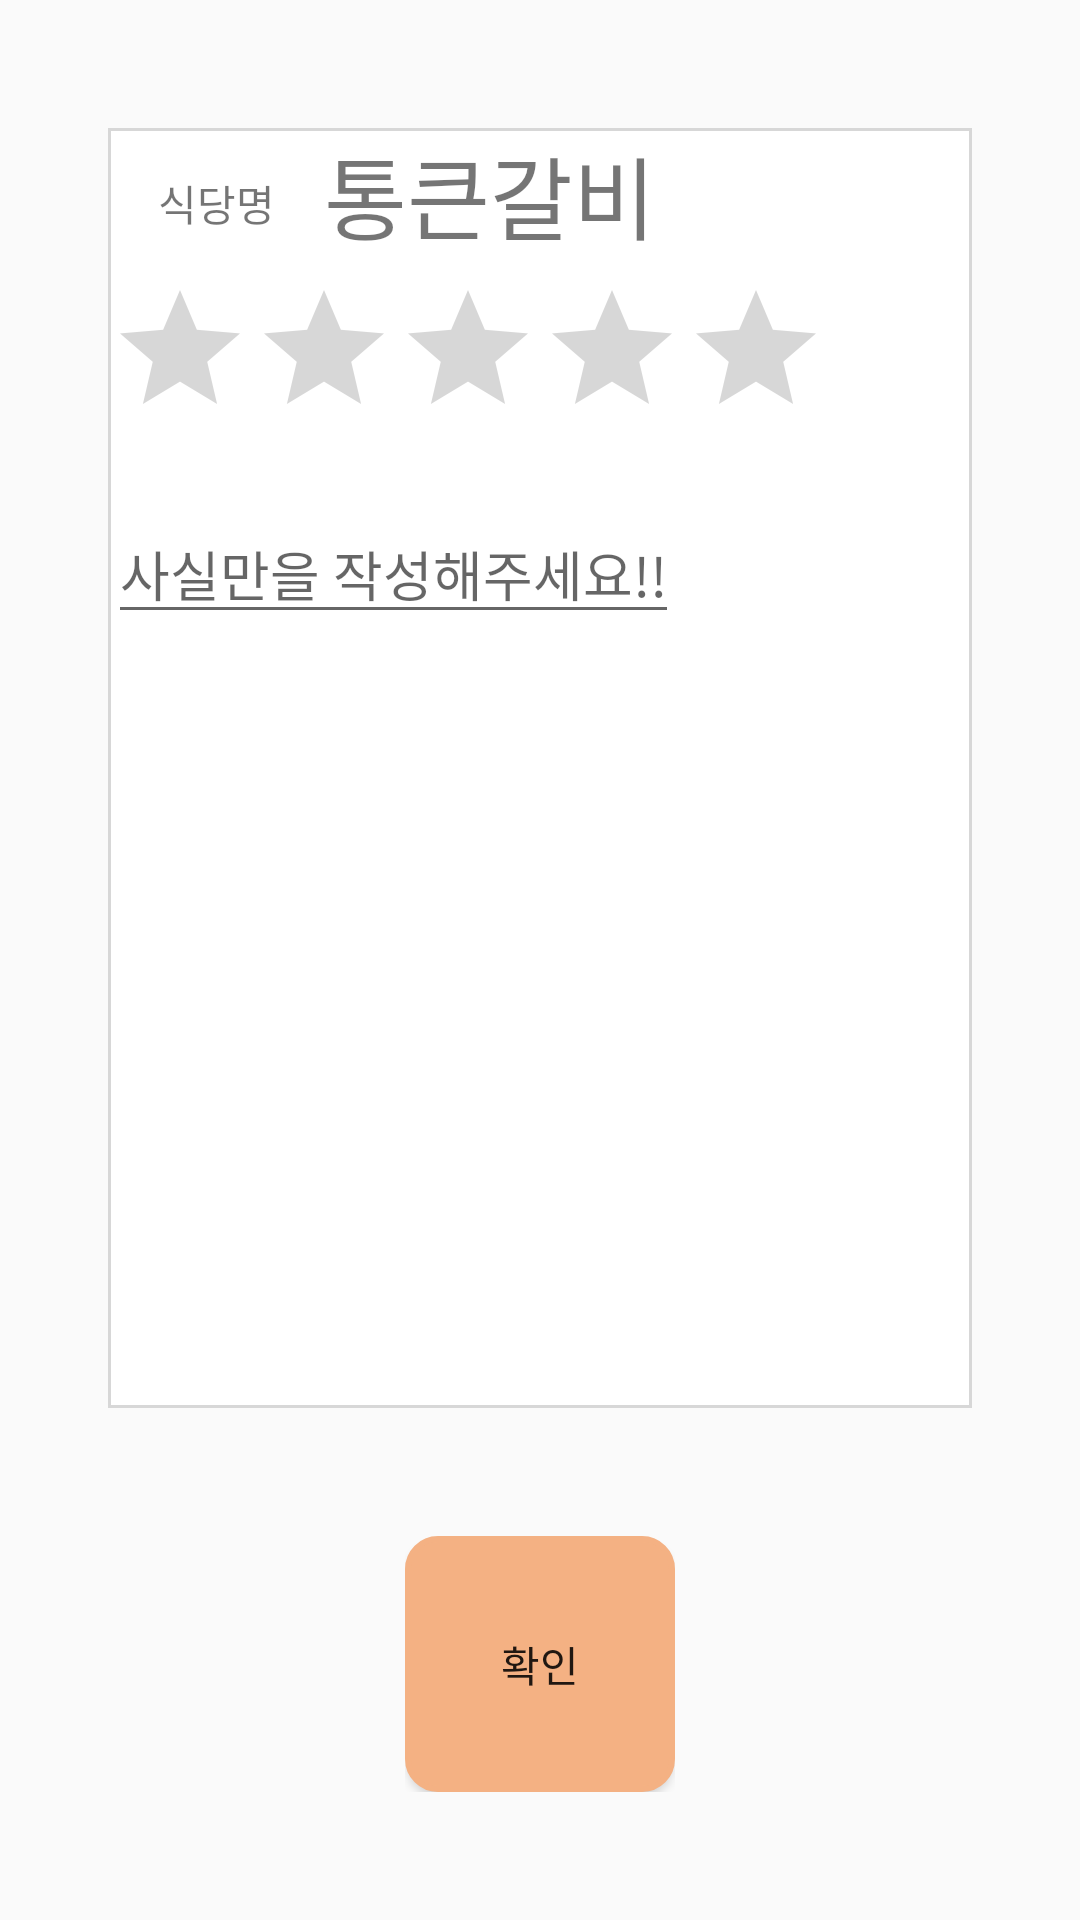

Write the Android layout XML for this screen, with the resource values it uses.
<!-- AndroidManifest.xml: application theme AppTheme -->
<!-- res/layout/activity_meeting_after.xml -->
<?xml version="1.0" encoding="utf-8"?>
<LinearLayout xmlns:android="http://schemas.android.com/apk/res/android"
    xmlns:app="http://schemas.android.com/apk/res-auto"
    xmlns:tools="http://schemas.android.com/tools"
    android:layout_width="match_parent"
    android:layout_height="match_parent"
    android:orientation="vertical"
    tools:context="com.noriter.bobpul.Activity.MainActivity">

    //상단

    <LinearLayout
        android:layout_width="match_parent"
        android:layout_height="0dp"
        android:layout_weight="7"
        android:orientation="vertical">


        //위쪽 공백

        <LinearLayout
            android:layout_width="match_parent"
            android:layout_height="0dp"
            android:layout_weight="1"></LinearLayout>

        //후기작성 레이아웃

        <LinearLayout
            android:layout_width="match_parent"
            android:layout_height="0dp"
            android:layout_weight="10"
            android:orientation="horizontal">

            //왼쪽 공백

            <LinearLayout
                android:layout_width="0dp"
                android:layout_height="match_parent"
                android:layout_weight="1"></LinearLayout>

            //진짜 후기작성

            <LinearLayout
                android:layout_width="0dp"
                android:layout_height="match_parent"
                android:layout_weight="8"
                android:background="@drawable/report_border"
                android:orientation="vertical">

                //식당명 레이아웃

                <LinearLayout
                    android:layout_width="match_parent"
                    android:layout_height="0dp"
                    android:layout_weight="1">

                    //식당명

                    <TextView
                        android:layout_width="0dp"
                        android:layout_height="match_parent"
                        android:layout_weight="2"
                        android:gravity="center"
                        android:text="식당명" />

                    //진짜 식당이름 이거는 밥풀측에서 미리 작성해주는거임

                    <TextView
                        android:id="@+id/tvRestaurantName"
                        android:layout_width="0dp"
                        android:layout_height="match_parent"
                        android:layout_weight="6"
                        android:text="통큰갈비"
                        android:textSize="30sp" />
                </LinearLayout>

                //별점 레이아웃

                <LinearLayout
                    android:layout_width="match_parent"
                    android:layout_height="0dp"
                    android:layout_weight="1.5">

                    
                    
                    
                    
                    
                    
                    <RatingBar
                        android:id="@+id/ratingbar2"
                        android:layout_width="wrap_content"
                        android:layout_height="wrap_content"
                        android:isIndicator="false"
                        android:max="5"
                        android:numStars="5"
                        android:rating="0"
                        android:stepSize="0.5" />
                </LinearLayout>

                //내용 레이아웃

                <LinearLayout
                    android:layout_width="match_parent"
                    android:layout_height="0dp"
                    android:layout_weight="6">

                    <EditText
                        android:id="@+id/edtBoardContext"
                        android:layout_width="wrap_content"
                        android:layout_height="wrap_content"
                        android:hint="사실만을 작성해주세요!!" />
                </LinearLayout>
            </LinearLayout>

            //오른쪽 공백

            <LinearLayout
                android:layout_width="0dp"
                android:layout_height="match_parent"
                android:layout_weight="1"></LinearLayout>
        </LinearLayout>

        //후기작성 레이아웃의 아래쪽 공백

        <LinearLayout
            android:layout_width="match_parent"
            android:layout_height="0dp"
            android:layout_weight="1"></LinearLayout>

        //확인버튼 레이아웃

        <LinearLayout
            android:layout_width="match_parent"
            android:layout_height="0dp"
            android:layout_weight="2"
            android:orientation="horizontal">

            //왼쪽 공백

            <LinearLayout
                android:layout_width="0dp"
                android:layout_height="match_parent"
                android:layout_weight="3"></LinearLayout>

            //확인버튼 레이아웃

            <LinearLayout
                android:layout_width="0dp"
                android:layout_height="match_parent"
                android:layout_weight="2">

                <Button
                    android:id="@+id/btnMeetingAfterConfirm"
                    android:layout_width="match_parent"
                    android:layout_height="match_parent"
                    android:background="@drawable/button"
                    android:text="확인" />
            </LinearLayout>

            //오른쪽 공백

            <LinearLayout
                android:layout_width="0dp"
                android:layout_height="match_parent"
                android:layout_weight="3"></LinearLayout>
        </LinearLayout>

        //확인버튼의 아래쪽 공백

        <LinearLayout
            android:layout_width="match_parent"
            android:layout_height="0dp"
            android:layout_weight="1"></LinearLayout>
    </LinearLayout>



    //하단

</LinearLayout>
<!-- resources referenced by this layout -->
<resources>
  <!-- drawable button (drawable) -->
  <?xml version="1.0" encoding="utf-8"?>
  <shape xmlns:android="http://schemas.android.com/apk/res/android"
      android:shape="rectangle">
  
      <corners
          android:bottomLeftRadius="10dp"
          android:bottomRightRadius="10dp"
          android:topLeftRadius="10dp"
          android:topRightRadius="10dp"/>
      <solid
          android:color="#F4B183">
  
      </solid>
      <stroke
          android:width="2dp"
          android:color="#F4B183" />
  </shape>
  <!-- drawable report_border (drawable) -->
  <?xml version="1.0" encoding="utf-8"?>
  <layer-list xmlns:android="http://schemas.android.com/apk/res/android">
  
  
      <item>
  
          <shape android:shape="rectangle">
  
              <solid android:color="#d7d7d7" />
  
          </shape>
  
      </item>
  
      <item
          android:left="1dp"
          android:right="1dp"
          android:bottom="1dp"
          android:top="1dp">
  
          <shape android:shape="rectangle">
  
              <solid android:color="#ffffff" />
  
          </shape>
  
      </item>
  
  
  </layer-list>
  <style name="AppTheme" parent="Theme.AppCompat.Light.NoActionBar">
          
          <item name="colorPrimary">@color/colorPrimary</item>
          <item name="colorPrimaryDark">@color/colorPrimaryDark</item>
          <item name="colorAccent">@color/colorAccent</item>
          <item name="android:windowNoTitle">true</item>
          <item name="windowActionBar">false</item>
      </style>
  <!-- not gathered from this repository: default colours our renderer supplied (Android Studio template values) -->
  <color name="colorPrimary">#FF6200EE</color>
  <color name="colorPrimaryDark">#FF3700B3</color>
  <color name="colorAccent">#FF03DAC5</color>
</resources>
